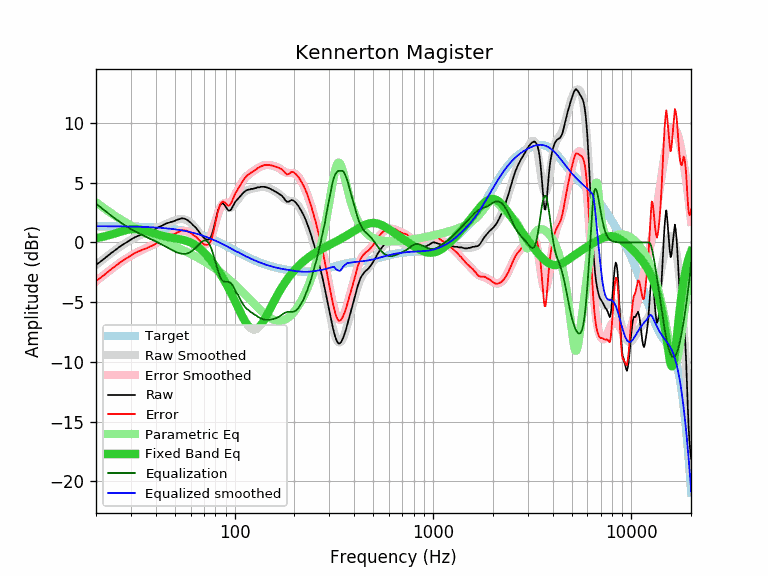

The table this chart was drawn from, first rows:
equalization, equalized_raw, equalized_smoothed, error, error_smoothed, frequency, parametric_eq, raw, smoothed, target
3.25, 1.38, 1.36, -3.23, -3.25, 20, 0.36, -1.87, -1.89, 1.36
2.97, 1.34, 1.36, -2.98, -2.97, 21, 0.42, -1.63, -1.61, 1.36
2.70, 1.33, 1.36, -2.72, -2.70, 22, 0.50, -1.37, -1.35, 1.35
2.45, 1.34, 1.35, -2.46, -2.45, 23, 0.58, -1.11, -1.10, 1.35
2.21, 1.36, 1.35, -2.21, -2.21, 24, 0.67, -0.86, -0.86, 1.35
1.99, 1.35, 1.35, -1.99, -1.99, 25, 0.76, -0.65, -0.64, 1.35
1.79, 1.36, 1.34, -1.77, -1.79, 26, 0.85, -0.43, -0.44, 1.34
1.60, 1.36, 1.34, -1.58, -1.60, 27, 0.93, -0.24, -0.25, 1.34
1.42, 1.34, 1.34, -1.41, -1.42, 28, 1.00, -0.08, -0.08, 1.34
1.26, 1.34, 1.33, -1.25, -1.26, 29, 1.06, 0.08, 0.07, 1.33
1.11, 1.35, 1.33, -1.09, -1.11, 30, 1.10, 0.23, 0.21, 1.33
0.98, 1.36, 1.32, -0.94, -0.98, 31, 1.12, 0.38, 0.34, 1.32
0.86, 1.35, 1.32, -0.82, -0.86, 32, 1.11, 0.49, 0.46, 1.32
0.74, 1.33, 1.31, -0.73, -0.74, 33, 1.09, 0.58, 0.57, 1.31
0.64, 1.31, 1.30, -0.63, -0.64, 34, 1.05, 0.67, 0.66, 1.30
0.54, 1.28, 1.30, -0.55, -0.54, 35, 1.00, 0.74, 0.76, 1.30
0.45, 1.25, 1.29, -0.48, -0.45, 36, 0.95, 0.80, 0.84, 1.29
0.35, 1.24, 1.28, -0.40, -0.35, 37, 0.89, 0.88, 0.92, 1.28
0.26, 1.22, 1.27, -0.32, -0.26, 38, 0.83, 0.95, 1.00, 1.27
0.18, 1.22, 1.26, -0.22, -0.18, 39, 0.77, 1.04, 1.08, 1.26
0.09, 1.22, 1.25, -0.12, -0.09, 40, 0.71, 1.13, 1.16, 1.25
-0.00, 1.24, 1.24, 0.01, 0.00, 41, 0.66, 1.24, 1.24, 1.24
-0.09, 1.23, 1.22, 0.10, 0.09, 42, 0.61, 1.32, 1.32, 1.22
-0.18, 1.22, 1.21, 0.19, 0.18, 43, 0.57, 1.40, 1.40, 1.21
-0.27, 1.22, 1.20, 0.30, 0.27, 44, 0.53, 1.49, 1.47, 1.20
-0.36, 1.21, 1.18, 0.39, 0.36, 45, 0.49, 1.57, 1.55, 1.18
-0.45, 1.17, 1.17, 0.46, 0.45, 46, 0.45, 1.62, 1.62, 1.17
-0.53, 1.13, 1.15, 0.51, 0.53, 47, 0.42, 1.66, 1.69, 1.15
-0.62, 1.10, 1.13, 0.58, 0.62, 48, 0.40, 1.71, 1.75, 1.13
-0.69, 1.08, 1.12, 0.66, 0.69, 49, 0.37, 1.77, 1.81, 1.12
-0.76, 1.05, 1.10, 0.72, 0.76, 50, 0.34, 1.81, 1.86, 1.10
-0.82, 1.06, 1.08, 0.81, 0.82, 51, 0.32, 1.88, 1.90, 1.08
-0.88, 1.05, 1.06, 0.87, 0.88, 52, 0.29, 1.92, 1.93, 1.06
-0.92, 1.06, 1.04, 0.94, 0.92, 53, 0.27, 1.97, 1.95, 1.04
-0.94, 1.07, 1.01, 1.00, 0.94, 54, 0.24, 2.01, 1.96, 1.01
-0.96, 1.05, 0.99, 1.02, 0.96, 55, 0.21, 2.01, 1.95, 0.99
-0.96, 1.02, 0.96, 1.01, 0.96, 56, 0.17, 1.97, 1.92, 0.97
-0.94, 0.98, 0.94, 0.98, 0.94, 57, 0.14, 1.92, 1.88, 0.94
-0.91, 0.95, 0.91, 0.94, 0.91, 58, 0.09, 1.85, 1.82, 0.91
-0.85, 0.90, 0.89, 0.87, 0.85, 59, 0.05, 1.75, 1.74, 0.89
-0.79, 0.86, 0.86, 0.79, 0.79, 60, -0.01, 1.65, 1.65, 0.86
-0.71, 0.82, 0.83, 0.70, 0.71, 61, -0.06, 1.53, 1.54, 0.83
-0.61, 0.80, 0.80, 0.61, 0.61, 62, -0.13, 1.41, 1.41, 0.80
-0.51, 0.80, 0.77, 0.54, 0.51, 63, -0.20, 1.31, 1.28, 0.77
-0.40, 0.79, 0.74, 0.46, 0.40, 64, -0.27, 1.19, 1.14, 0.74
-0.28, 0.77, 0.71, 0.35, 0.28, 65, -0.35, 1.05, 0.99, 0.71
-0.17, 0.72, 0.67, 0.22, 0.17, 66, -0.44, 0.89, 0.84, 0.67
-0.06, 0.69, 0.64, 0.11, 0.06, 67, -0.53, 0.75, 0.70, 0.64
0.03, 0.64, 0.60, -0.00, -0.03, 68, -0.63, 0.60, 0.57, 0.60
0.11, 0.60, 0.57, -0.08, -0.11, 69, -0.73, 0.49, 0.46, 0.57
0.16, 0.53, 0.53, -0.16, -0.16, 70, -0.83, 0.37, 0.38, 0.53
0.17, 0.47, 0.50, -0.19, -0.17, 71, -0.94, 0.30, 0.33, 0.50
0.14, 0.39, 0.46, -0.21, -0.14, 72, -1.05, 0.25, 0.32, 0.46
0.07, 0.30, 0.42, -0.19, -0.07, 73, -1.16, 0.23, 0.36, 0.42
-0.06, 0.18, 0.38, -0.15, 0.06, 74, -1.28, 0.23, 0.44, 0.38
-0.23, 0.09, 0.34, -0.02, 0.23, 75, -1.39, 0.32, 0.57, 0.34
-0.45, 0.03, 0.30, 0.18, 0.45, 76, -1.51, 0.48, 0.75, 0.30
-0.71, 0.02, 0.26, 0.47, 0.71, 77, -1.64, 0.73, 0.98, 0.26
-1.00, 0.05, 0.22, 0.83, 1.00, 78, -1.76, 1.05, 1.23, 0.22
-1.32, 0.09, 0.18, 1.23, 1.32, 79, -1.89, 1.41, 1.50, 0.18
... 553 more rows
